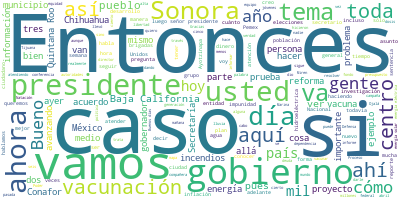

Source data for this figure (header and first rows):
Participante, Texto, Sentimiento, Palabras, Dia, Mes, Anio
PRESIDENTE ANDRES MANUEL LOPEZ OBRADOR, Buenos días., 0.0, 2, 17, 06, 2021
PRESIDENTE ANDRES MANUEL LOPEZ OBRADOR, Pues vamos a llevar a cabo la conferenci…, 0.0, 49, 17, 06, 2021
PRESIDENTE ANDRES MANUEL LOPEZ OBRADOR, Esperamos terminar en 10 días, va a ser …, 0.0, 46, 17, 06, 2021
PRESIDENTE ANDRES MANUEL LOPEZ OBRADOR, Pero vamos a informar sobre este plan en…, 0.0, 67, 17, 06, 2021
PREGUNTA, Buenos días, señor presidente. Alberto M…, 0.0, 23, 17, 06, 2021
PREGUNTA, Presidente, ¿hay alguna fecha aproximada…, 0.0, 50, 17, 06, 2021
PREGUNTA, Y también, ahora con los resultados que …, 0.0, 68, 17, 06, 2021
PRESIDENTE ANDRES MANUEL LOPEZ OBRADOR, Bueno, se está vacunando en Quintana Roo…, 0.0, 77, 17, 06, 2021
PRESIDENTE ANDRES MANUEL LOPEZ OBRADOR, Acerca de lo electoral, ya pasaron las e…, 0.0, 48, 17, 06, 2021
PRESIDENTE ANDRES MANUEL LOPEZ OBRADOR, Nosotros vamos a seguir trabajando de ma…, 0.0, 37, 17, 06, 2021
PRESIDENTE ANDRES MANUEL LOPEZ OBRADOR, Yo creo que si tengo que poner ejemplos …, 0.0, 88, 17, 06, 2021
PREGUNTA, Como Querétaro, por ejemplo. ¿Cómo consi…, 0.0, 14, 17, 06, 2021
PRESIDENTE ANDRES MANUEL LOPEZ OBRADOR, Yo tengo información así en general. Y n…, 0.0, 46, 17, 06, 2021
PRESIDENTE ANDRES MANUEL LOPEZ OBRADOR, Entonces, eso es lo que yo puedo comenta…, 0.0, 37, 17, 06, 2021
PRESIDENTE ANDRES MANUEL LOPEZ OBRADOR, Y esto es importante darlo a conocer, po…, 0.0, 38, 17, 06, 2021
PRESIDENTE ANDRES MANUEL LOPEZ OBRADOR, Ahora no fue eso lo que predominó, enton…, 0.0, 49, 17, 06, 2021
PREGUNTA, Presidente, también, fíjese que se ha es…, 0.0, 31, 17, 06, 2021
PREGUNTA, Ojalá nos pudiera explicar el director g…, 0.0, 55, 17, 06, 2021
PREGUNTA, Y cuando ha asistido el director de Peme…, 0.0, 37, 17, 06, 2021
PREGUNTA, Ojalá nos pudiera explicar esto el direc…, 0.0, 12, 17, 06, 2021
PRESIDENTE ANDRES MANUEL LOPEZ OBRADOR, Sí, le vamos a pedir que informe al dire…, 0.0, 16, 17, 06, 2021
PREGUNTA, Y sobre unas denuncias ciudadanas que te…, 0.0, 77, 17, 06, 2021
PREGUNTA, Ellos han viajado por su cuenta en todas…, 0.0, 47, 17, 06, 2021
PRESIDENTE ANDRES MANUEL LOPEZ OBRADOR, Bueno, que vengan, que aquí los recibimo…, 0.0, 15, 17, 06, 2021
PREGUNTA, Y aquí tengo la carta, se la mando a Jes…, 0.0, 10, 17, 06, 2021
PRESIDENTE ANDRES MANUEL LOPEZ OBRADOR, Sí, y que vengan para atenderlos., 0.0, 6, 17, 06, 2021
PREGUNTA, Okey, para pedirles entonces que vengan., 0.0, 6, 17, 06, 2021
PREGUNTA, Y otra denuncia ciudadana fue: en el mun…, 0.0, 71, 17, 06, 2021
PREGUNTA, Y lo han denunciado, tienen denuncias y …, 0.0, 30, 17, 06, 2021
PRESIDENTE ANDRES MANUEL LOPEZ OBRADOR, ¿Qué municipio es?, 0.0, 3, 17, 06, 2021
PREGUNTA, Honey, Puebla. También me piden mucho es…, 0.0, 16, 17, 06, 2021
PREGUNTA, Gracias., 0.0, 1, 17, 06, 2021
PRESIDENTE ANDRES MANUEL LOPEZ OBRADOR, Sí, cómo no., 0.0, 3, 17, 06, 2021
PRESIDENTE ANDRES MANUEL LOPEZ OBRADOR, Las dos y luego tú., 0.0, 5, 17, 06, 2021
PREGUNTA, Buenos días, señor presidente, y buen dí…, 0.0, 37, 17, 06, 2021
PREGUNTA, Presidente, sobre el caso Ayotzinapa, qu…, 0.0, 51, 17, 06, 2021
PREGUNTA, Este personaje es considerado como pieza…, 0.0, 90, 17, 06, 2021
PREGUNTA, La pregunta en concreto, presidente, es …, 0.0, 50, 17, 06, 2021
PREGUNTA, Le digo lo siguiente porque en Iguala en…, 0.0, 36, 17, 06, 2021
PREGUNTA, David Gama es un empresario constructor …, 0.0, 24, 17, 06, 2021
PREGUNTA, Entonces, este escenario y estos mensaje…, 0.0, 34, 17, 06, 2021
PRESIDENTE ANDRES MANUEL LOPEZ OBRADOR, No, mire, vamos avanzando en la investig…, 0.0, 12, 17, 06, 2021
PRESIDENTE ANDRES MANUEL LOPEZ OBRADOR, Acabamos de tener una reunión con madres…, 0.0, 38, 17, 06, 2021
PRESIDENTE ANDRES MANUEL LOPEZ OBRADOR, Se formó un equipo, se considera un asun…, 0.0, 35, 17, 06, 2021
PRESIDENTE ANDRES MANUEL LOPEZ OBRADOR, Queremos saber sobre el lugar, en dónde …, 0.0, 52, 17, 06, 2021
PRESIDENTE ANDRES MANUEL LOPEZ OBRADOR, Entonces, nada lo va a impedir, porque y…, 0.0, 52, 17, 06, 2021
PRESIDENTE ANDRES MANUEL LOPEZ OBRADOR, No nos queremos precipitar, es un asunto…, 0.0, 48, 17, 06, 2021
PRESIDENTE ANDRES MANUEL LOPEZ OBRADOR, Entonces, se está trabajando, vamos avan…, 0.0, 21, 17, 06, 2021
PRESIDENTE ANDRES MANUEL LOPEZ OBRADOR, Es importante que se tome en cuenta que …, 0.0, 44, 17, 06, 2021
PRESIDENTE ANDRES MANUEL LOPEZ OBRADOR, Y Alejandro Encinas, que está atendiendo…, 0.0, 36, 17, 06, 2021
PREGUNTA, Pero ¿no considera un mensaje negativo q…, 0.0, 41, 17, 06, 2021
PRESIDENTE ANDRES MANUEL LOPEZ OBRADOR, Lo que pasa…, 0.0, 3, 17, 06, 2021
PREGUNTA, Perdón, vimos al exgobernador Ángel Agui…, 0.0, 18, 17, 06, 2021
PRESIDENTE ANDRES MANUEL LOPEZ OBRADOR, Sí, es que hablamos de la democracia, no…, 0.0, 101, 17, 06, 2021
PREGUNTA, Así estuvo José Luis Abarca., 0.0, 5, 17, 06, 2021
PRESIDENTE ANDRES MANUEL LOPEZ OBRADOR, Pues sí, pero, con todas sus imperfeccio…, 0.0, 89, 17, 06, 2021
PRESIDENTE ANDRES MANUEL LOPEZ OBRADOR, Ahora, que una autoridad municipal o que…, 0.0, 26, 17, 06, 2021
PRESIDENTE ANDRES MANUEL LOPEZ OBRADOR, Por eso subrayo: el caso de Ayotzinapa, …, 0.0, 66, 17, 06, 2021
PREGUNTA, Gracias, presidente., 0.0, 2, 17, 06, 2021
PREGUNTA, En otro tema, su opinión sobre un tema q…, 0.0, 48, 17, 06, 2021
... 287 more rows
